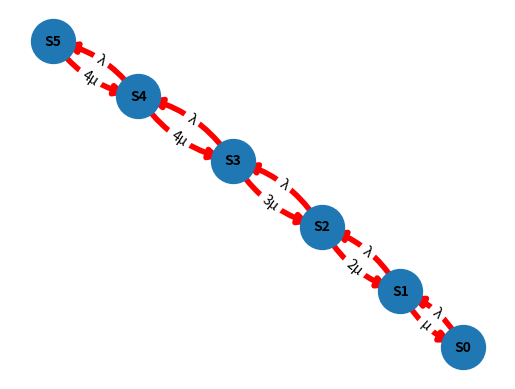
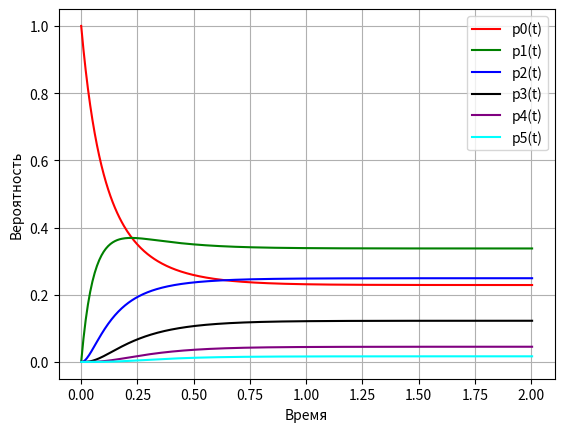
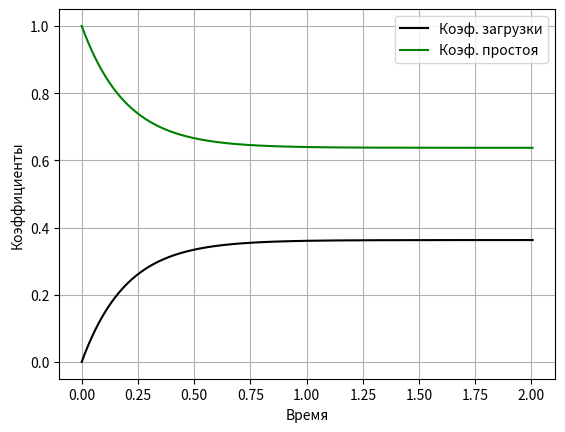

These charts were generated, in order, by the following Python code:
import networkx as nx
from matplotlib import pyplot as plt


#график(Сделано с костылями, зато без ИИ, почти...)
instance_graph = nx.DiGraph()
instance_graph.add_nodes_from(["S0","S1","S2","S3","S4","S5"])
#instance_graph.add_edges_from([("S0","S1"),("S1","S2"),("S2","S3"),("S3","S4"),("S4","S5")])

instance_graph.add_edge("S0","S1", label="λ")
instance_graph.add_edge("S1","S0", label="μ")
instance_graph.add_edge("S1","S2", label="λ")
instance_graph.add_edge("S2","S1", label="2μ")
instance_graph.add_edge("S2","S3", label="λ")
instance_graph.add_edge("S3","S2", label="3μ")
instance_graph.add_edge("S3","S4", label="λ")
instance_graph.add_edge("S4","S3", label="4μ")
instance_graph.add_edge("S4","S5", label="λ")
instance_graph.add_edge("S5","S4", label="4μ")

edges=instance_graph.edges()
pos=nx.spring_layout(instance_graph, seed=21,  weight='weight',scale=20)

nx.draw_networkx_edges(instance_graph,edgelist=edges, arrowsize=15, pos=pos,width=4,edge_color='r',connectionstyle='arc3,rad=0.2')

nx.draw(instance_graph, with_labels=True, node_size=1000,font_size=10, arrowsize=0, pos=pos, font_weight='bold')

edge_labels = nx.get_edge_attributes(instance_graph, "label")
nx.draw_networkx_edge_labels(instance_graph, pos=pos, edge_labels=edge_labels,connectionstyle='arc3,rad=0.2')
plt.show()

#Расчёт вероятностей
lambda_=7.23
mu=4.9
r=4
m=1


print("Система алгебраических уравнений:")


print(f"{-lambda_}*p0+{mu}*p1=0")
print(f"{lambda_}*p0-{lambda_+mu}*p1+{2*mu}*p2=0")
print(f"{lambda_}*p1-{lambda_+2*mu}*p2+{3*mu}*p3=0")
print(f"{lambda_}*p2-{lambda_+3*mu}*p3+{4*mu}*p4=0")
print(f"{lambda_}*p3-{lambda_+4*mu}*p4+{4*mu}*p5=0")
print(f"{lambda_}*p4+{4*mu}*p5=0")
print("p0+p1+p2+p3+p4+p5=1\n")


def calc_a(coef, degree):
    return (lambda_**degree)/((mu**degree)*coef)

A=[]#Коэффициенты
coefs=[1,2,6,24,96]

for i in range (len(coefs)):
    A.append(calc_a(coefs[i],i+1))
    print(f"A{i+1} = {A[i]}")
p=[]#Вероятности
p.append(1/(1+sum(A)))
print(f"\np{0} = {p[0]:.5f}")
for i in range (len(A)):
    p.append(p[0]*A[i])
    print(f"p{i+1} = {p[i+1]:.5f}")

print(sum(p))

#Число машин занятых рубкой
for x in range (len(p)):
    if x<r:
        print(f"X = {x}: {p[x]:.5f}")
    else:
        print(f"X = {x}: {p[x]+p[x+1]:.5f}")
        break
print("\nСреднее число машин занятых рубкой:")

temp=[]

mx=0
for x in range (len(p)):
    if x < r:
        mx += p[x]*x
        temp.append(p[x])
        #print(mx)
    else:
        mx += (p[x]+p[x+1])*x
        temp.append(p[x]+p[x+1])
        #print(mx)
        break

print(f"{mx:.5f}")
print(temp)
temp.reverse()
print(temp)

print("\nСреднее число простаивающих машин:")
my=0
for x in range (len(temp)):
    my+=temp[x]*x
print(f"{my:.5f}")

print(f"\nКоэффициент загрузки машин:{(mx/r):.5f}")
print(f"\nКоэффициент простоя машин:{(my/r):.5f}")
print("\nСреднее число бревен в очереди:")

p_z=0
for x in range (len(p)):
    if x <= r:
        p_z += p[x]
    else:
        print(f"M (Z = 0) = {p_z:.5f}")
        print(f"M (Z = 1) = {p[x]:.5f}")

print(f"M(Z) = {(0*p_z+1*p[len(p)-1]):.5f}")

print("Решение системы линейных дифференциальных уравнений")

def p0_dx(p0,p1):
    p0dx=-lambda_*p0+mu*p1
    print(f"p0dx ={-lambda_}*{p0}+{mu}*{p1}= {p0dx:.5f}")
    return p0dx
def p1_dx(p0,p1,p2):
    p1dx =lambda_*p0-(lambda_+mu)*p1+(2*mu)*p2
    print(f"p1dx ={lambda_}*{p0}-({lambda_+mu})*{p1}+{2*mu}*{p2}= {p1dx:.5f}")
    return p1dx
def p2_dx(p1,p2,p3):
    p2dx=lambda_ * p1 - (lambda_ + 2 * mu) * p2 + (3 * mu) * p3
    print(f"p2dx ={lambda_}*{p1}-({lambda_ +2* mu})*{p2}+{3 * mu}*{p3}= {p2dx:.5f}")
    return p2dx
def p3_dx(p2,p3,p4):
    p3dx =lambda_*p2-(lambda_+3*mu)*p3+(4*mu)*p4
    print(f"p3dx ={lambda_}*{p2}-({lambda_ + 3 * mu})*{p3}+{4 * mu}*{p4}= {p3dx:.5f}")
    return p3dx
def p4_dx(p3,p4,p5):
    p4dx =lambda_*p3-(lambda_+4*mu)*p4+(4*mu)*p5
    print(f"p4dx ={lambda_}*{p3}-({lambda_ + 4 * mu})*{p4}+{4 * mu}*{p5}= {p4dx:.5f}")
    return p4dx
def p5_dx(p4,p5):
    p5dx =lambda_*p4-4*mu*p5
    print(f"p5dx ={lambda_}*{p4}-{4*mu}*{p5}= {p5dx:.5f}")
    return p5dx

def Eiler(value, dx,delta):
    print(f"{value} + {dx}*{delta} = {(value+dx*delta):.5f}")
    return value+(dx*delta)

delta_t=0.005
p0,p1,p2,p3,p4,p5=[1],[0],[0],[0],[0],[0]

t=0
times=[0]
while t<=2:
    i=len(p0)-1
    #p[x+1]=p[x]+p_dx[x]*delta_t
    p0dx=p0_dx(p0[i],p1[i])
    p1dx=p1_dx(p0[i],p1[i],p2[i])
    p2dx=p2_dx(p1[i],p2[i],p3[i])
    p3dx=p3_dx(p2[i],p3[i],p4[i])
    p4dx=p4_dx(p3[i],p4[i],p5[i])
    p5dx=p5_dx(p4[i],p5[i])

    print("p0:")
    p0.append(Eiler(p0[i],p0dx,delta_t))
    print("p1:")
    p1.append(Eiler(p1[i],p1dx,delta_t))
    print("p2:")
    p2.append(Eiler(p2[i],p2dx,delta_t))
    print("p3:")
    p3.append(Eiler(p3[i],p3dx,delta_t))
    print("p4:")
    p4.append(Eiler(p4[i], p4dx, delta_t))
    print("p5:")
    p5.append(Eiler(p5[i], p5dx, delta_t))


    t=t+delta_t
    times.append(t)
    print(f"sum при t={times[i]} : {p0[i + 1] + p1[i + 1] + p2[i + 1] + p3[i + 1] + p4[i + 1] + p5[i + 1]}")
print(p0[len(p0)-1])
print(p1[len(p1)-1])
print(p2[len(p2)-1])
print(p3[len(p3)-1])
print(p4[len(p4)-1])
print(p5[len(p5)-1])

plt.plot(times,p0,'r',label="p0(t)")
plt.plot(times,p1,'g',label="p1(t)")
plt.plot(times,p2,'b',label="p2(t)")
plt.plot(times,p3,'black',label="p3(t)")
plt.plot(times,p4,'purple',label="p4(t)")
plt.plot(times,p5,'cyan',label="p5(t)")
plt.grid()
plt.xlabel('Время')
plt.ylabel('Вероятность')
plt.legend(loc='best')


plt.show()
plt.close()

print("Нестационарные характеристики СМО")

mxt,myt=[],[]

for i in range(len(times)):
    kzt=(0*p0[i]+1*p1[i]+2*p2[i]+3*p3[i]+4*(p4[i]+p5[i]))/r
    mxt.append(kzt)
    kpt=(0*(p5[i]+p4[i])+1*p3[i]+2*p2[i]+3*p1[i]+4*p0[i])/r
    myt.append(kpt)

print(mxt[len(mxt)-1])
print(myt[len(myt)-1])


plt.plot(times,mxt,'black',label="Коэф. загрузки")
plt.plot(times,myt,'g',label="Коэф. простоя ")
plt.xlabel('Время')
plt.ylabel('Коэффициенты')
plt.grid()
plt.legend(loc='best')
plt.show()
plt.close()
